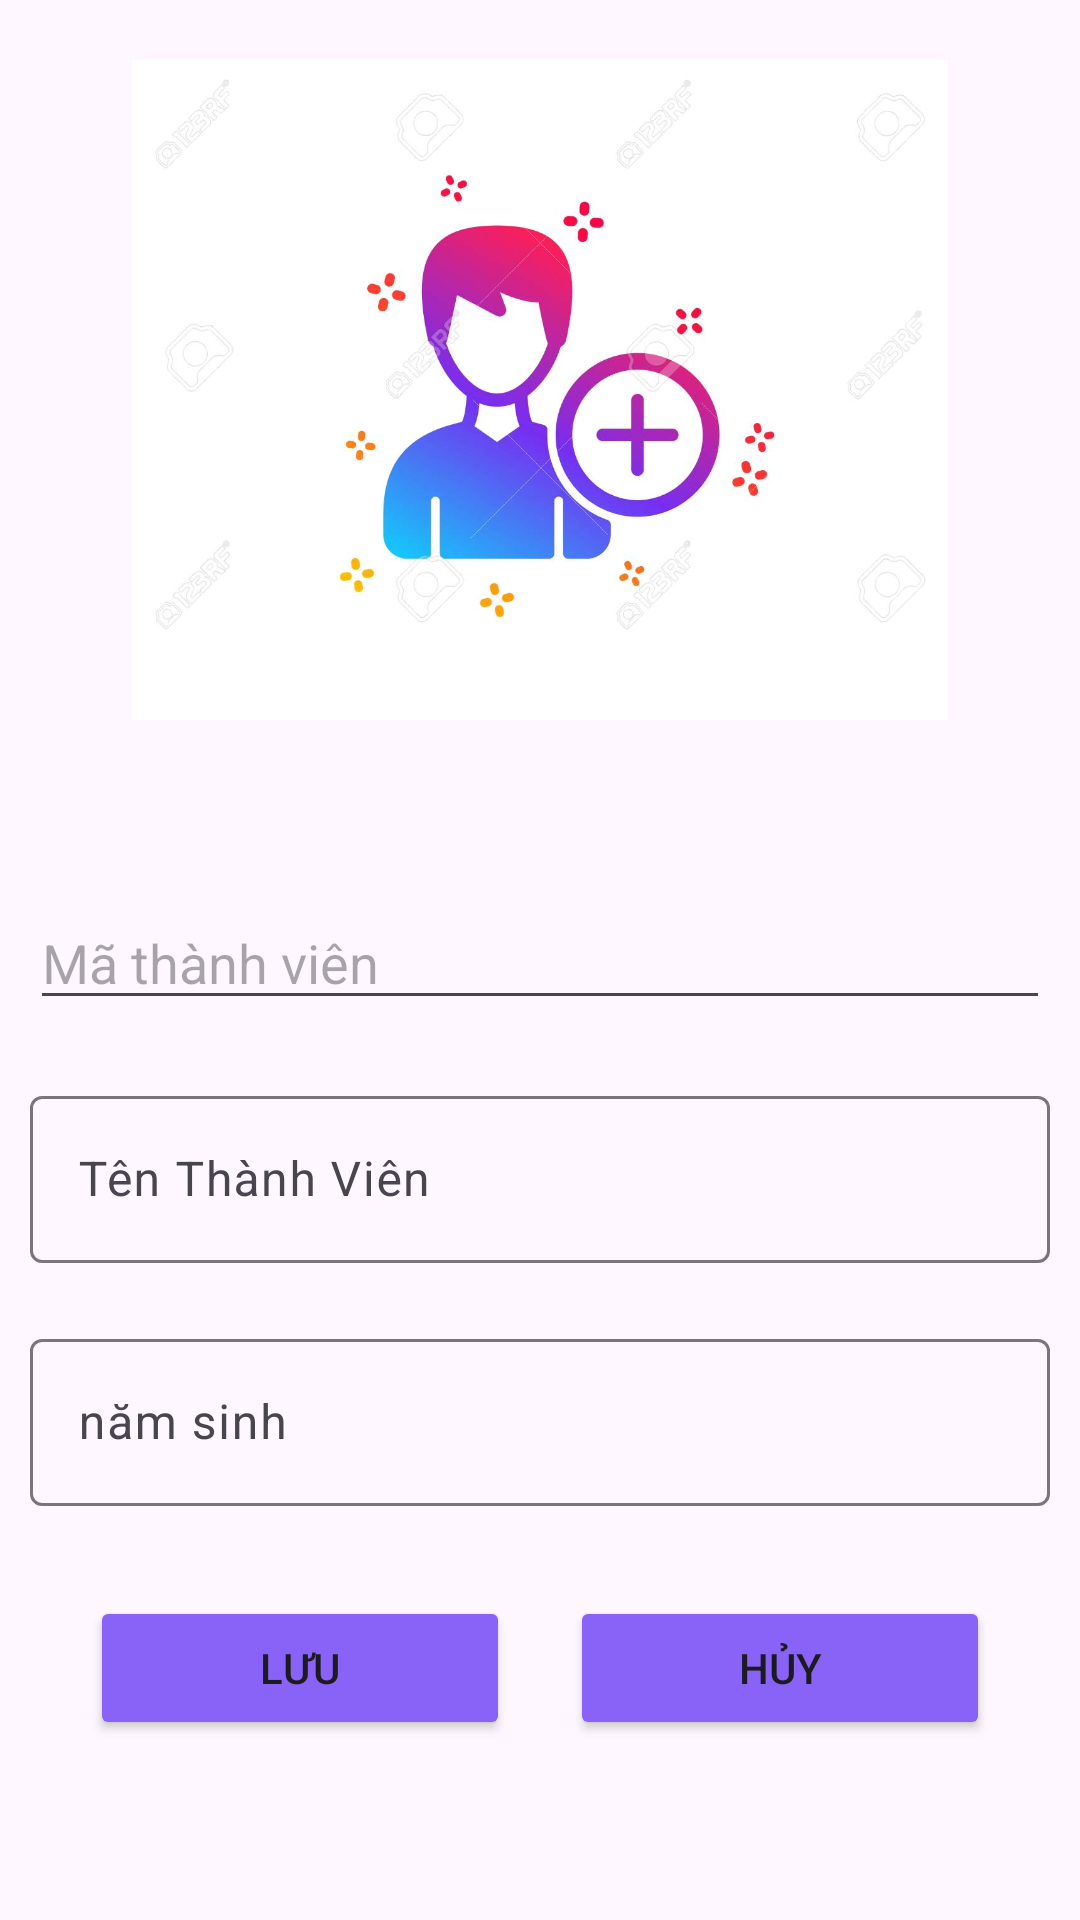

This screen was rendered from an Android layout file. Write that file and the resources it references.
<!-- AndroidManifest.xml: application theme Theme.DuAnMau_MOB2041_PH39754 -->
<!-- res/layout/dialog_themthanhvien.xml -->
<?xml version="1.0" encoding="utf-8"?>
<LinearLayout xmlns:android="http://schemas.android.com/apk/res/android"
    xmlns:tools="http://schemas.android.com/tools"
    android:layout_width="match_parent"
    android:layout_height="match_parent"
    android:layout_margin="10dp"
    android:orientation="vertical">

    <ImageView
        android:layout_width="400dp"
        android:layout_height="220dp"
        android:src="@drawable/img_2"
        android:layout_gravity="center"
        android:layout_marginTop="20dp"
        android:layout_marginBottom="50dp"/>

    <EditText
        android:id="@+id/edtmathanhvien"
        android:layout_width="match_parent"
        android:layout_height="40dp"
        android:layout_margin="10dp"
        android:hint="Mã thành viên"
        tools:ignore="TouchTargetSizeCheck" />

    <com.google.android.material.textfield.TextInputLayout

        android:layout_width="match_parent"
        android:layout_height="wrap_content"
        android:layout_margin="10dp"
        android:hint="Tên Thành Viên">

        <com.google.android.material.textfield.TextInputEditText
            android:id="@+id/edttenthanhvien"
            android:layout_width="match_parent"
            android:layout_height="wrap_content" />
    </com.google.android.material.textfield.TextInputLayout>

    <com.google.android.material.textfield.TextInputLayout

        android:layout_width="match_parent"
        android:layout_height="wrap_content"
        android:layout_margin="10dp"
        android:hint="năm sinh">

        <com.google.android.material.textfield.TextInputEditText
            android:id="@+id/edtnamsinh"
            android:layout_width="match_parent"
            android:layout_height="wrap_content" />
    </com.google.android.material.textfield.TextInputLayout>

    <LinearLayout
        android:layout_width="match_parent"
        android:layout_height="wrap_content"
        android:layout_margin="20dp"
        android:orientation="horizontal">

        <Button
            android:id="@+id/btnSaveThanhVien"
            android:layout_width="wrap_content"
            android:layout_height="wrap_content"
            android:layout_marginHorizontal="10dp"
            android:layout_weight="1"
            android:backgroundTint="#8962f7"
            android:text="Lưu" />

        <Button
            android:id="@+id/btnCancelThanhVien"
            android:layout_width="wrap_content"
            android:layout_height="wrap_content"
            android:layout_marginHorizontal="10dp"
            android:layout_weight="1"
            android:backgroundTint="#8962f7"
            android:text="Hủy" />

    </LinearLayout>
</LinearLayout>
<!-- resources referenced by this layout -->
<resources>
  <!-- drawable img_2: png bitmap (drawable, 387116 bytes) -->
  <style name="Theme.DuAnMau_MOB2041_PH39754" parent="Base.Theme.DuAnMau_MOB2041_PH39754" />
  <style name="Base.Theme.DuAnMau_MOB2041_PH39754" parent="Theme.Material3.DayNight.NoActionBar">
          
          
      </style>
</resources>
